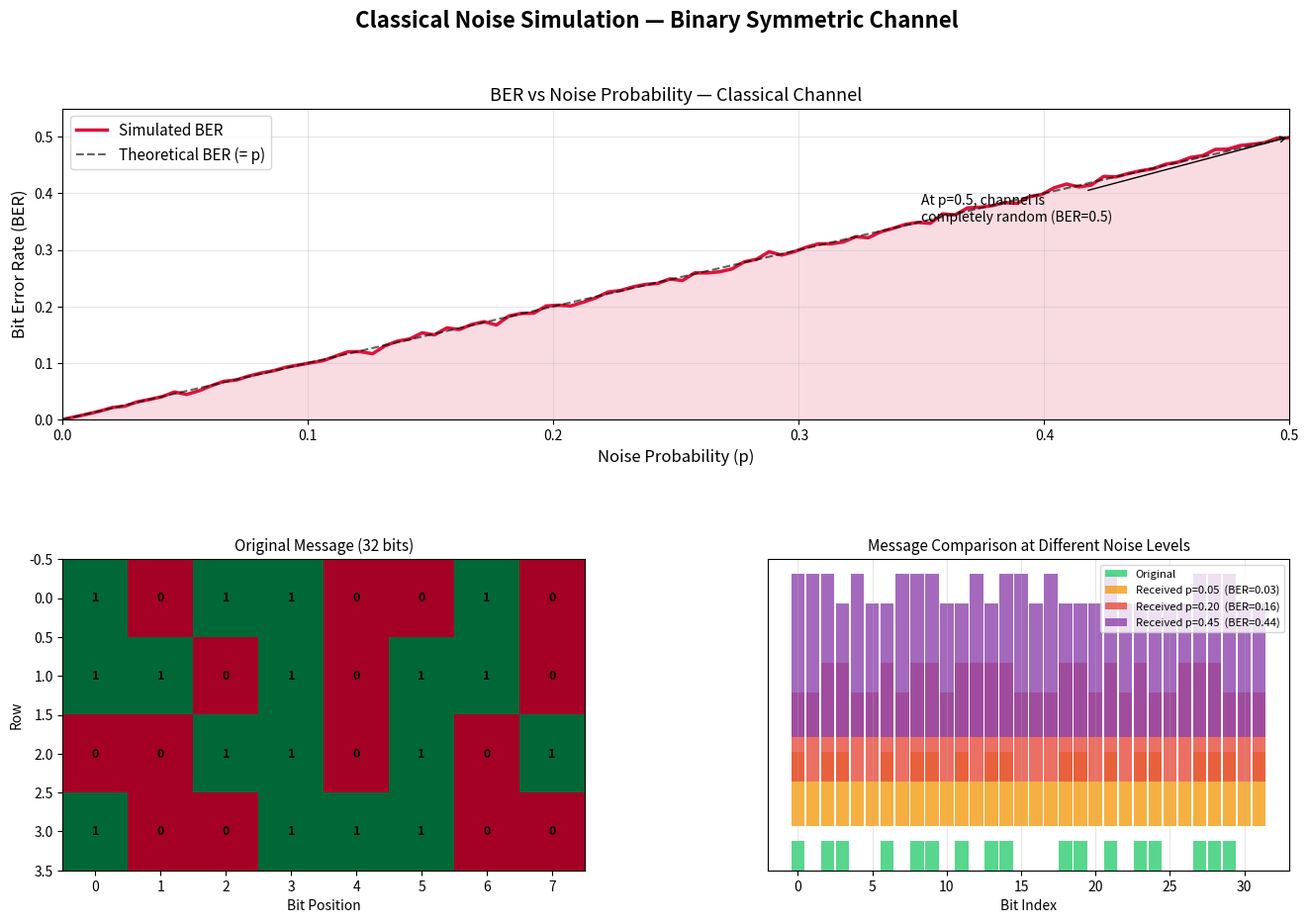

Generate this figure with matplotlib: (Note: this script raises an exception after producing the figure.)
"""
=============================================================
PART 1 — CLASSICAL NOISE SIMULATION
=============================================================
Simulates bit-flip noise in a classical communication channel.
- Sends a binary message through a noisy channel
- Measures Bit Error Rate (BER) at various noise levels
- Plots BER vs noise probability
- Plots original vs received signal comparison

Install requirements:
    pip install numpy matplotlib
=============================================================
"""

import numpy as np
import matplotlib.pyplot as plt
import matplotlib.gridspec as gridspec

# ──────────────────────────────────────────────────────────
# 1. CLASSICAL BIT-FLIP CHANNEL
# ──────────────────────────────────────────────────────────

def generate_message(length=64):
    """Generate a random binary message."""
    return np.random.randint(0, 2, size=length)


def classical_noisy_channel(bits, noise_prob):
    """
    Simulate a Binary Symmetric Channel (BSC).
    Each bit is flipped independently with probability noise_prob.
    """
    noise_mask = np.random.random(len(bits)) < noise_prob
    received = np.bitwise_xor(bits, noise_mask.astype(int))
    return received, noise_mask


def bit_error_rate(original, received):
    """Calculate the fraction of bits that were flipped."""
    errors = np.sum(original != received)
    return errors / len(original)


# ──────────────────────────────────────────────────────────
# 2. SIMULATE OVER RANGE OF NOISE PROBABILITIES
# ──────────────────────────────────────────────────────────

np.random.seed(42)
message_length = 256
noise_levels   = np.linspace(0, 0.5, 100)   # 0% to 50% noise
trials         = 50                          # average over multiple trials

original_message = generate_message(message_length)

ber_results = []
for p in noise_levels:
    trial_bers = []
    for _ in range(trials):
        received, _ = classical_noisy_channel(original_message, p)
        trial_bers.append(bit_error_rate(original_message, received))
    ber_results.append(np.mean(trial_bers))

# ──────────────────────────────────────────────────────────
# 3. SPECIFIC EXAMPLE — SHOW DISTORTION IN A SHORT MESSAGE
# ──────────────────────────────────────────────────────────

demo_message = np.array([1,0,1,1,0,0,1,0,
                          1,1,0,1,0,1,1,0,
                          0,0,1,1,0,1,0,1,
                          1,0,0,1,1,1,0,0])

demo_received_low,  _  = classical_noisy_channel(demo_message, 0.05)
demo_received_med,  _  = classical_noisy_channel(demo_message, 0.20)
demo_received_high, _  = classical_noisy_channel(demo_message, 0.45)

ber_low  = bit_error_rate(demo_message, demo_received_low)
ber_med  = bit_error_rate(demo_message, demo_received_med)
ber_high = bit_error_rate(demo_message, demo_received_high)

# ──────────────────────────────────────────────────────────
# 4. PLOTTING
# ──────────────────────────────────────────────────────────

fig = plt.figure(figsize=(16, 10))
fig.suptitle("Classical Noise Simulation — Binary Symmetric Channel",
             fontsize=16, fontweight='bold', y=0.98)

gs = gridspec.GridSpec(2, 2, figure=fig, hspace=0.45, wspace=0.35)

# ── Plot 1: BER vs Noise Probability ──
ax1 = fig.add_subplot(gs[0, :])
ax1.plot(noise_levels, ber_results, color='crimson', linewidth=2.5, label='Simulated BER')
ax1.plot(noise_levels, noise_levels, 'k--', linewidth=1.5, alpha=0.6, label='Theoretical BER (= p)')
ax1.fill_between(noise_levels, ber_results, alpha=0.15, color='crimson')
ax1.set_xlabel("Noise Probability (p)", fontsize=12)
ax1.set_ylabel("Bit Error Rate (BER)", fontsize=12)
ax1.set_title("BER vs Noise Probability — Classical Channel", fontsize=13)
ax1.legend(fontsize=11)
ax1.grid(True, alpha=0.3)
ax1.set_xlim(0, 0.5)
ax1.set_ylim(0, 0.55)
ax1.annotate("At p=0.5, channel is\ncompletely random (BER=0.5)",
             xy=(0.5, 0.5), xytext=(0.35, 0.35),
             arrowprops=dict(arrowstyle='->', color='black'),
             fontsize=10, color='black')

# ── Plot 2: Original Message ──
ax2 = fig.add_subplot(gs[1, 0])
ax2.imshow(demo_message.reshape(4, 8), cmap='RdYlGn', vmin=0, vmax=1, aspect='auto')
ax2.set_title(f"Original Message (32 bits)", fontsize=11)
ax2.set_xlabel("Bit Position")
ax2.set_ylabel("Row")
for i in range(4):
    for j in range(8):
        ax2.text(j, i, str(demo_message[i*8+j]),
                 ha='center', va='center', fontsize=9, color='black', fontweight='bold')

# ── Plot 3: Received Messages at different noise levels ──
ax3 = fig.add_subplot(gs[1, 1])

# Stack all 4 messages vertically for comparison
comparison = np.vstack([
    demo_message,
    demo_received_low,
    demo_received_med,
    demo_received_high
]).reshape(4, 32)

# Highlight flipped bits
flip_map_low  = (demo_message != demo_received_low).astype(int)
flip_map_med  = (demo_message != demo_received_med).astype(int)
flip_map_high = (demo_message != demo_received_high).astype(int)

labels = [
    f"Original",
    f"Received p=0.05  (BER={ber_low:.2f})",
    f"Received p=0.20  (BER={ber_med:.2f})",
    f"Received p=0.45  (BER={ber_high:.2f})"
]

colors = ['#2ecc71', '#f39c12', '#e74c3c', '#8e44ad']

bar_x = np.arange(32)
for row_idx, (row_data, label, color) in enumerate(zip(comparison, labels, colors)):
    offset = row_idx * 1.5
    ax3.bar(bar_x, row_data + offset, bottom=offset,
            color=color, alpha=0.8, width=0.9, label=label)

ax3.set_title("Message Comparison at Different Noise Levels", fontsize=11)
ax3.set_xlabel("Bit Index")
ax3.set_yticks([])
ax3.legend(fontsize=8, loc='upper right')
ax3.grid(True, axis='x', alpha=0.3)

plt.savefig("quantum_outputs/part1_classical_noise.png", dpi=150, bbox_inches='tight')
plt.show()

# ──────────────────────────────────────────────────────────
# 5. PRINT SUMMARY
# ──────────────────────────────────────────────────────────

print("=" * 55)
print("  CLASSICAL NOISE SIMULATION — SUMMARY")
print("=" * 55)
print(f"  Message Length   : {message_length} bits")
print(f"  Trials per level : {trials}")
print()
print(f"  {'Noise (p)':<15} {'BER':<15} {'Errors / 32 bits'}")
print(f"  {'-'*45}")
for p, received, label in [
    (0.05, demo_received_low,  "Low"),
    (0.20, demo_received_med,  "Medium"),
    (0.45, demo_received_high, "High")
]:
    ber = bit_error_rate(demo_message, received)
    errs = int(ber * 32)
    print(f"  {p:<15} {ber:<15.4f} ~{errs} bits flipped  ({label})")
print()
print("  Key Insight: Classical BER = noise probability p")
print("  This is predictable and correctable with Hamming/CRC codes.")
print("=" * 55)
